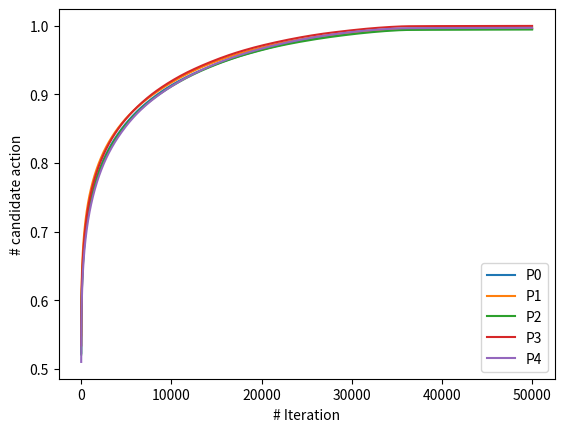
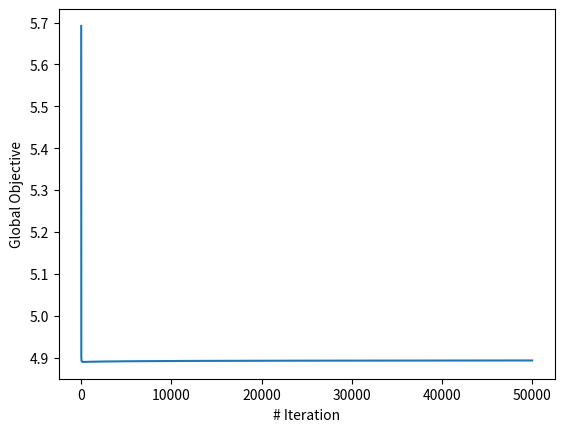
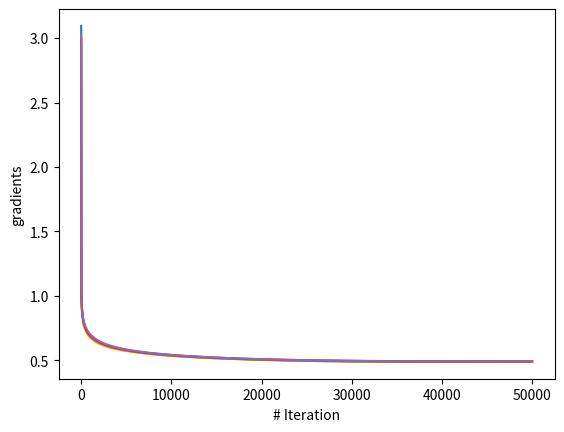

Reproduce these figures in Python, in order.
# -*- coding: utf-8 -*-
"""
Created on : ------

@author: Ariel_Kantorovich
"""
import numpy as np
import matplotlib.pyplot as plt

def generate_gain_channel(L, N, alpha):
    """
    :param L: (int) trials of game
    :param N:  (int) number of players
    :param alpha:  (int) some constant
    :return: g return the gain of channels between players
    """
    # Generate random transceiver locations in a radius of 1
    Transreceivers = np.random.rand(L, N, 2) * 2 - 1  # Scale to (-1, 1) and then to (-1, 1) radius 1
    # Generate random receiver locations in a radius of 0.1 around each transceiver
    Rlink = 0.1
    ReceiverOffsets = Rlink * (np.random.rand(L, N, 2) * 2 - 1)  # Scale to (-1, 1) and then to (-0.1, 0.1)
    Receivers = Transreceivers + ReceiverOffsets
    # Calculate distances between transceivers and receivers
    distances = np.linalg.norm(Transreceivers[:, :, np.newaxis, :] - Receivers[:, np.newaxis, :, :], axis=3)
    g = alpha / (distances ** 2)
    return g

def multi_wireless_loop(N, L, T, g, lr):
    """
    :param N: (int) number of players
    :param L: (int) trials of game
    :param T: (int) duration of experiment
    :param g: (L, N, N) channel gain matrix
    :param lr: (T, ) learning rate vector
    :return: mean_P_record (T, N) the P array with record on time
    """
    # Initialize Parameters
    Border_floor = 0
    Border_ceil = 1
    N0 = 0.001
    g_square = g ** 2
    P = np.random.rand(L, N, 1) # Generate Power from uniform distributed
    # Initialize record variables
    P_record = np.zeros((T, L, N, 1))
    global_objective = np.zeros((T, L))
    gradients_record = np.zeros((T, L, N, 1))
    # Prepare g to calculation
    g_diag = np.diagonal(g_square, axis1=1, axis2=2)
    g_diag = g_diag.reshape(L, N, 1)
    g_colum = np.transpose(g_square, axes=(0, 2, 1))
    for t in range(T):
        # calculate instance
        In = np.matmul(g_colum, P)
        # calculate gradients
        numerator = (g_diag / (In + N0))
        gradients = numerator / (1 + numerator * P)
        # update agent vector(P)
        P += lr[t] * gradients
        # Project the action to [Border_floor, Border_ceil] (Normalization)
        P = np.minimum(np.maximum(P, Border_floor), Border_ceil)
        # Save results in record
        P_record[t] = P
        gradients_record[t] = gradients
        # Calculate global objective
        temp = np.log2(1 + numerator * P).squeeze()
        global_objective[t] = np.sum(temp, axis=1)
    # Finally Let's mean for all L trials
    P_record = P_record.squeeze()
    gradients_record = gradients_record.squeeze()
    mean_P_record = np.mean(P_record, axis=1)
    mean_gradients_record = np.mean(gradients_record, axis=1)
    mean_global_objective = np.mean(global_objective, axis=1)
    return mean_P_record, mean_global_objective, mean_gradients_record

# Parameters:
N = 5
alpha = 10e-3
L = 300
T = 50000
learning_rate = 0.009 * np.reciprocal(np.power(range(1, T + 1), 0.65))
# Generate gain matrix
g = generate_gain_channel(L, N, alpha)
P_costs, global_objective_final, grad_record = multi_wireless_loop(N, L, T, g, learning_rate)
# Plot results
t = np.arange(T)
plt.figure(1)
for n in range(N):
    Pn = P_costs[:, n]
    plt.plot(t, Pn, label=f"P{n}"), plt.xlabel("# Iteration"),
    plt.ylabel("# candidate action"), plt.legend()
plt.figure(2)
plt.plot(t, global_objective_final), plt.xlabel("# Iteration"), plt.ylabel("Global Objective")
plt.show()
plt.figure(3)
plt.plot(t, grad_record), plt.xlabel("# Iteration"), plt.ylabel("gradients")
plt.show()
print("Finsh !!!")